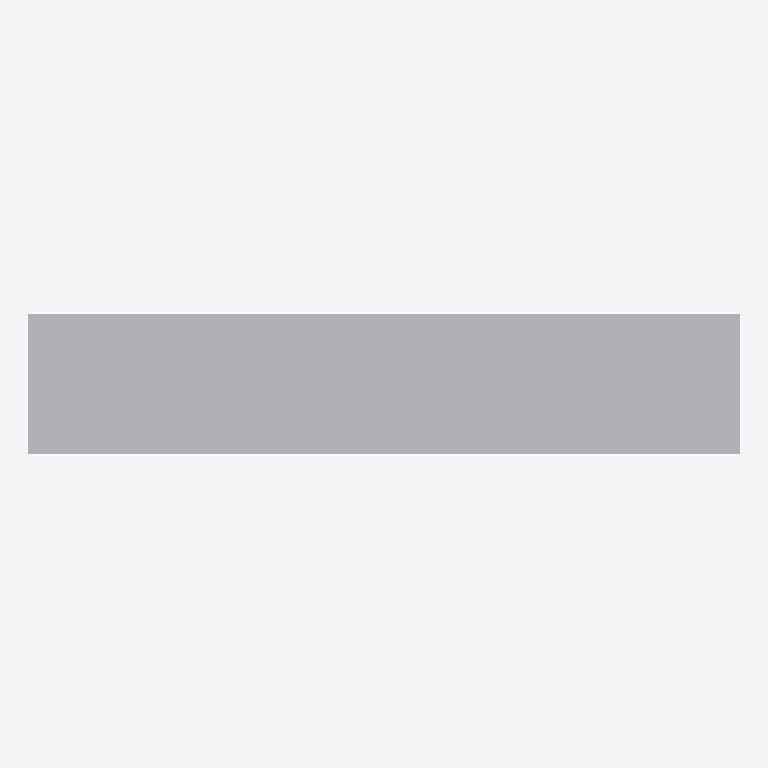
Plan cut of the same IFC building model at storey '几何层' (level 0.00 m, cut at 1.40 m), seen from above with north up, elements coloured by IFC class: 1 other element (light grey). Cut surfaces are drawn darker.
Extent 6.1 m × 1.2 m × 3.0 m (x, y, z). Storeys (1): 几何层 at 0.00 m. Elements (1): 1 IfcBuildingElementProxy.

HEADER;
FILE_DESCRIPTION(('ViewDefinition [CoordinationView]'),'2;1');
FILE_NAME('model.ifc','2000-01-01T00:00:00',('Gujian Workbench'),('Proxy Output'),'gujian-project-geometry-1.0','gujian-project-geometry-1.0','UNSIGNED_PROXY_OUTPUT');
FILE_SCHEMA(('IFC4'));
ENDSEC;
DATA;
#6=IFCPROJECT('3Wy2U_nQbIsh1Fnw_3neRd',$,'代理几何项目',$,$,$,$,(#3),#5);
#8=IFCSITE('3HPZnCvy5GjA_N7czphdRm',$,'项目场地',$,$,#7,$,$,.ELEMENT.,$,$,$,$,$);
#9=IFCBUILDING('1raVVtuAfVnOut3j6_q78D',$,'项目建筑',$,$,#7,$,$,.ELEMENT.,$,$,$);
#10=IFCBUILDINGSTOREY('3VGUekEBfSeeH2nPyZLqmE',$,'几何层',$,$,#7,$,$,.ELEMENT.,$);
#18=IFCBUILDINGELEMENTPROXY('06eeuPSHfT7epcspoBbpxC',$,'a62f1527-adf5-5081-8167-395579e2deba',$,'wall',#7,#17,$,.NOTDEFINED.);
ENDSEC;
